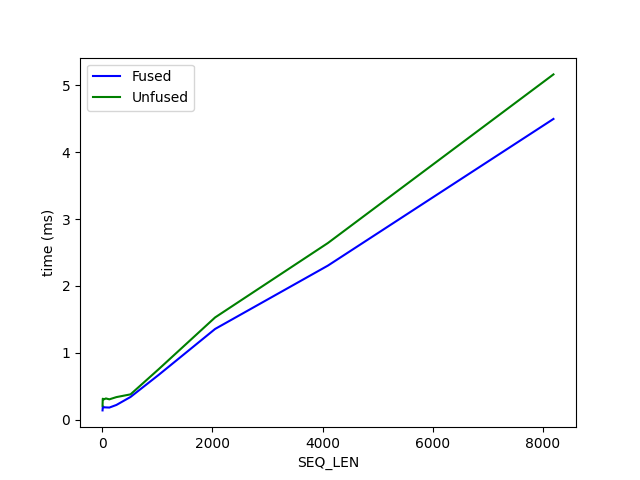

The file beside this chart, header and first rows:
SEQ_LEN, Fused, Unfused
4, 0.137, 0.2058
8, 0.184, 0.312
16, 0.196, 0.3076
32, 0.1827, 0.3029
64, 0.1819, 0.3158
128, 0.1795, 0.3026
256, 0.2186, 0.336
512, 0.338, 0.377
1024, 0.6688, 0.7541
2048, 1.356, 1.528
4096, 2.303, 2.641
8192, 4.498, 5.164
